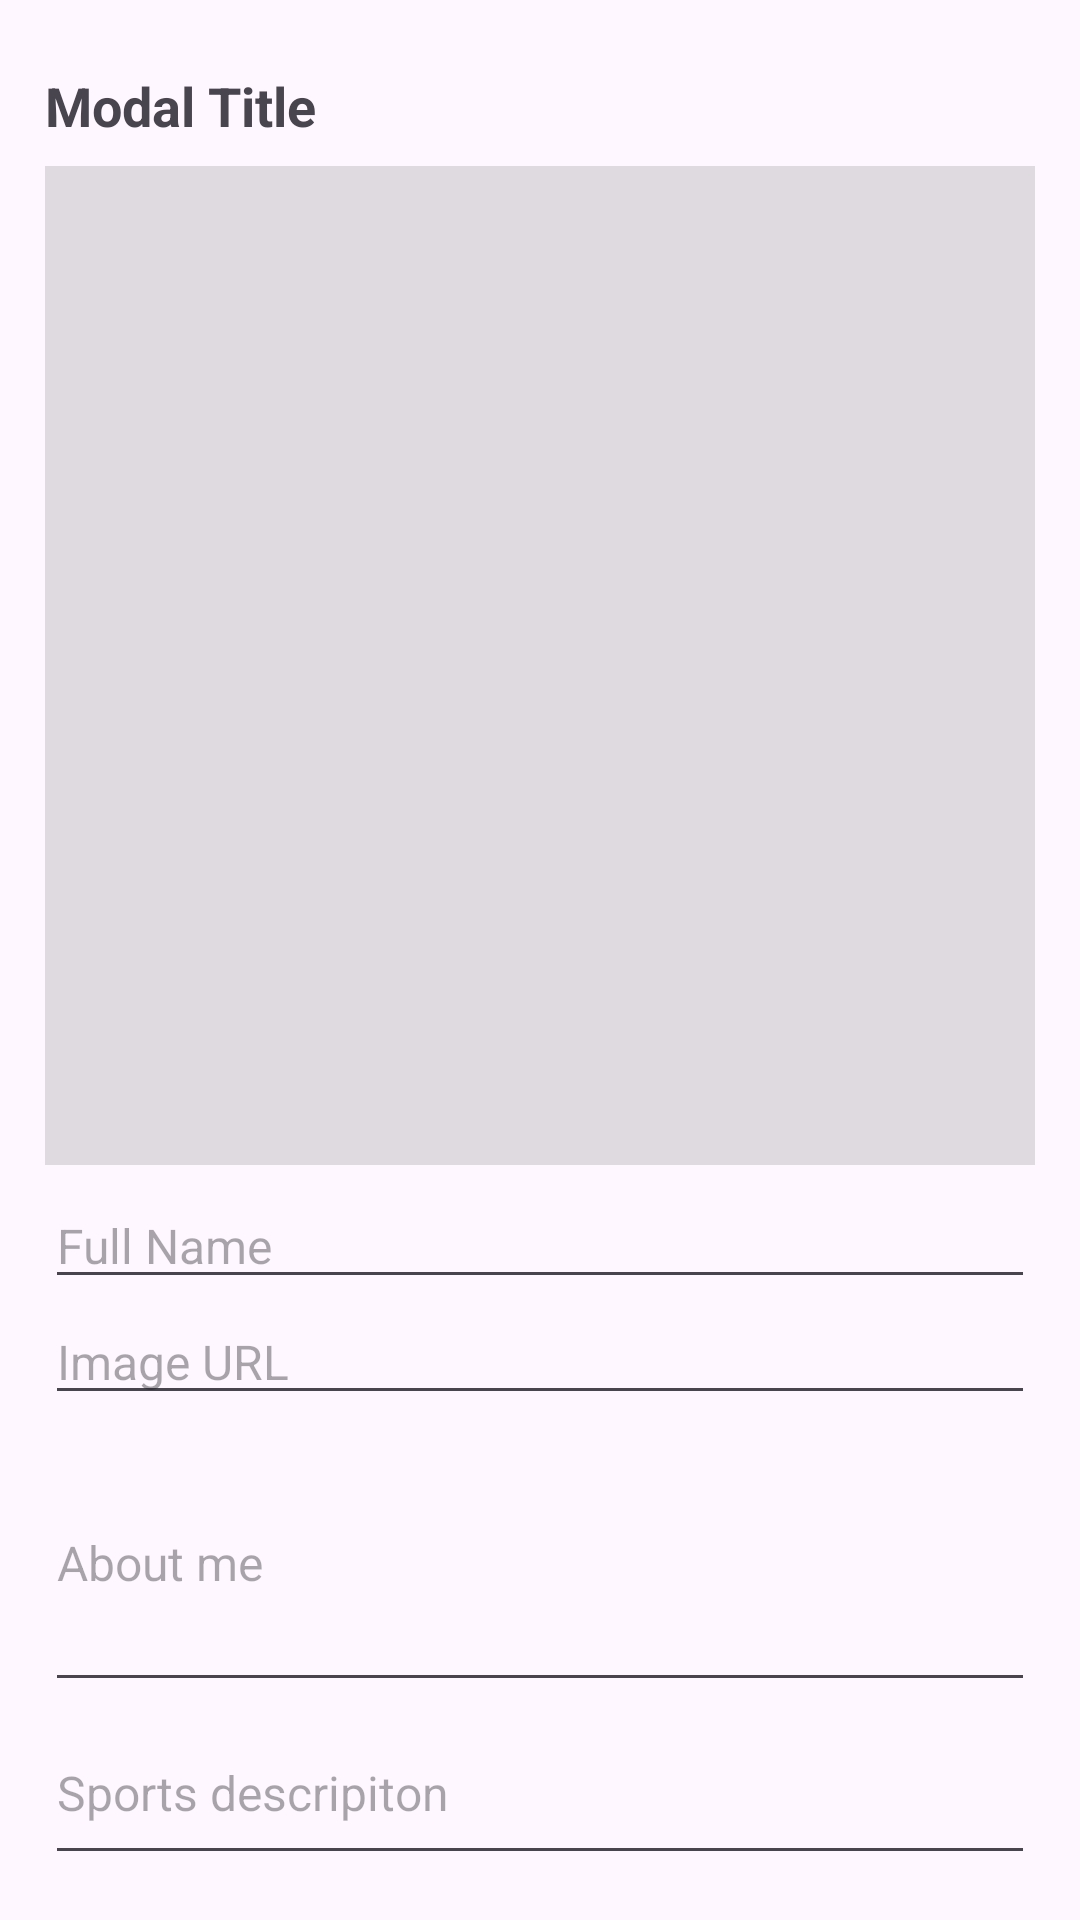

The Android layout XML behind this screen, and the referenced resources:
<!-- AndroidManifest.xml: application theme Theme.SportsNewsApp -->
<!-- res/layout/dialog_profile.xml -->
<?xml version="1.0" encoding="utf-8"?>
<LinearLayout xmlns:android="http://schemas.android.com/apk/res/android"
    android:layout_width="match_parent"
    android:layout_height="wrap_content"
    android:orientation="vertical"
    android:padding="15dp">

    <TextView
        android:id="@+id/dialogTitle"
        android:layout_width="match_parent"
        android:layout_height="wrap_content"
        android:text="Modal Title"
        android:textSize="18sp"
        android:textStyle="bold"
        android:layout_marginVertical="8dp"/>

    <View
        android:id="@+id/divider"
        android:layout_width="match_parent"
        android:layout_height="1dp"
        android:layout_weight="1"
        android:background="?android:attr/listDivider"
        android:layout_marginBottom="6dp"/>

    <EditText
        android:id="@+id/nameText"
        android:layout_width="match_parent"
        android:layout_height="wrap_content"
        android:inputType="text"
        android:hint="Full Name"
        android:textSize="16sp"
        />

    <EditText
        android:id="@+id/imageUrlText"
        android:layout_width="match_parent"
        android:layout_height="wrap_content"
        android:inputType="textUri"
        android:hint="Image URL"
        android:textSize="16sp"
        />

    <EditText
        android:id="@+id/aboutText"
        android:layout_width="match_parent"
        android:layout_height="wrap_content"
        android:inputType="textMultiLine"
        android:hint="About me"
        android:textSize="16sp"
        android:minLines="4"
        android:maxLines="6"
        android:scrollbars="vertical"
        />

    <EditText
        android:id="@+id/sportText"
        android:layout_width="match_parent"
        android:layout_height="wrap_content"
        android:inputType="textMultiLine"
        android:hint="Sports descripiton"
        android:textSize="16sp"
        android:minLines="2"
        android:maxLines="3"
        android:scrollbars="vertical"
        />

</LinearLayout>
<!-- resources referenced by this layout -->
<resources>
  <style name="Theme.SportsNewsApp" parent="Base.Theme.SportsNewsApp">
          <item name="colorPrimary">@color/colorPrimary</item>
          <item name="colorPrimaryDark">@color/colorPrimaryDark</item>
          <item name="colorAccent">@color/colorAccent</item>
      </style>
  <style name="Base.Theme.SportsNewsApp" parent="Theme.Material3.DayNight.NoActionBar">
          
          
          <item name="colorPrimary">@color/colorPrimary</item>
          <item name="colorPrimaryDark">@color/colorPrimaryDark</item>
          <item name="colorAccent">@color/colorAccent</item>
      </style>
  <color name="colorPrimary">#2196F3</color>
  <color name="colorPrimaryDark">#1976D2</color>
  <color name="colorAccent">#BBDEFB</color>
</resources>
